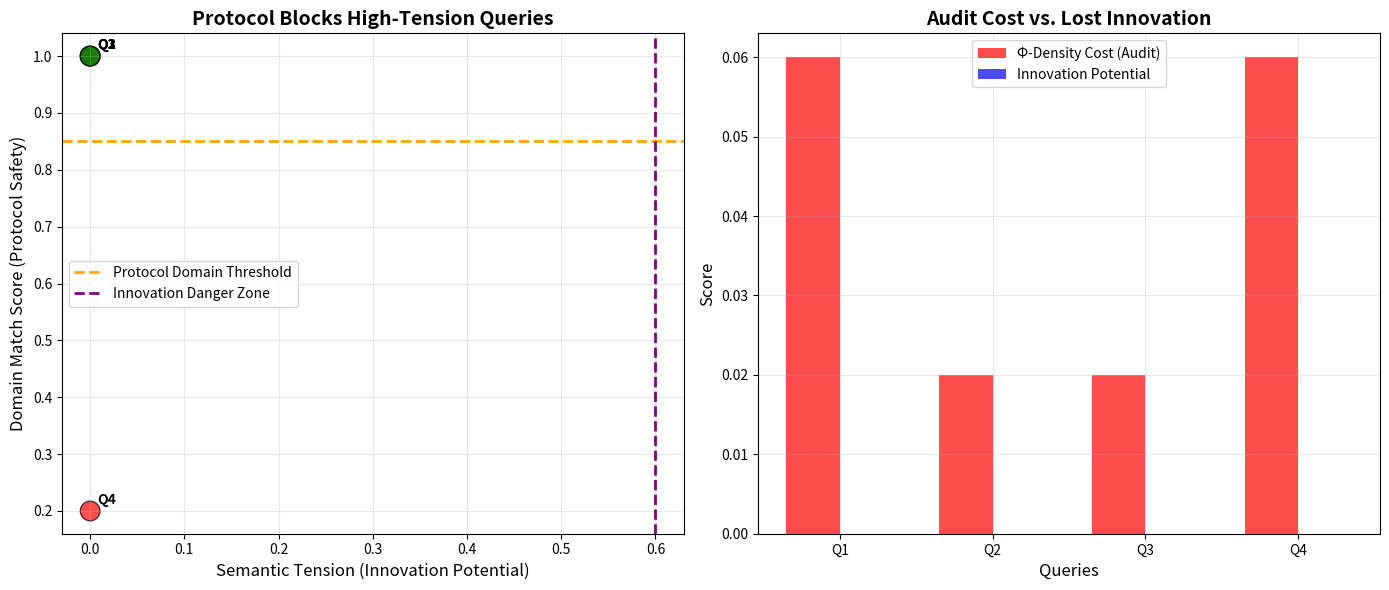

Write Python code to recreate this figure.
# ---------------------------------------------------------------------------
# OMEGA PROTOCOL - ALL RIGHTS RESERVED
# Copyright (c) 2026 Jacob M. (jake.s.dev1991@gmail.com | 217-799-8720)
# Usage restricted to academic research and review only. No monetization.
# See LICENSE.txt for full terms.
# ---------------------------------------------------------------------------
import numpy as np
import matplotlib.pyplot as plt
from typing import List, Dict, Tuple
import random

class OmegaProtocolBlocker:
    """Simulates the v60.0-Ω Domain Integrity Gate blocking logic"""
    
    def __init__(self):
        self.domain_threshold = 0.85
        self.isomorphism_threshold = 0.70
        self.psi_threshold = 0.95
        
    def classify_domain(self, query: str) -> str:
        """Simplified domain classifier"""
        query_lower = query.lower()
        if any(term in query_lower for term in ['tokamak', 'plasma', 'fusion', 'confinement']):
            return "FUSION_PHYSICS"
        if any(term in query_lower for term in ['bitcoin', 'liquidity', 'market', 'crash']):
            return "FINANCE_CRYPTO"
        return "UNKNOWN"
    
    def calculate_domain_match(self, branch: str, concepts: str) -> float:
        branch_domain = self.classify_domain(branch)
        concept_domain = self.classify_domain(concepts)
        if branch_domain == concept_domain and branch_domain != "UNKNOWN":
            return 1.0
        return 0.2  # Mismatch penalty
    
    def check_query(self, branch: str, query: str, psi_integrity: float = 0.96) -> Dict:
        """Returns protocol decision"""
        domain_match = self.calculate_domain_match(branch, query)
        iso_confidence = self.estimate_isomorphism_confidence(query)
        
        # Gate logic from v60.0-Ω
        if psi_integrity < self.psi_threshold:
            return {"action": "BLOCK_QUERY", "reason": "Integrity breach", "domain_match": domain_match}
        if domain_match < self.domain_threshold:
            if domain_match < 0.5:
                return {"action": "BLOCK_QUERY", "reason": "Critical domain mismatch", "domain_match": domain_match}
            return {"action": "FLAG_FOR_REVIEW", "reason": "Domain mismatch", "domain_match": domain_match}
        if iso_confidence < self.isomorphism_threshold:
            return {"action": "FLAG_FOR_REVIEW", "reason": "Low isomorphism confidence", "domain_match": domain_match}
        
        return {"action": "PROCEED", "domain_match": domain_match, "iso_confidence": iso_confidence}
    
    def estimate_isomorphism_confidence(self, query: str) -> float:
        """Simulates the hardcoded isomorphism list"""
        # Only pre-approved mappings get high confidence
        approved_mappings = [
            ("liquidity", "confinement_time"),
            ("liquidity_crunch", "L_mode_collapse"),
            ("market_maker", "shear_flow_driver"),
            ("flash_crash", "ELM_event"),
            ("order_book_depth", "correlation_length")
        ]
        
        query_terms = query.lower().split()
        matches = sum(1 for src, tgt in approved_mappings 
                     if src.lower() in query_terms or tgt.lower() in query_terms)
        
        if matches > 0:
            return 0.75 + random.uniform(0, 0.15)  # High confidence
        return random.uniform(0.1, 0.3)  # Low confidence for novel mappings


class GenerativeContaminationEngine:
    """Disruptive alternative: Amplifies domain mismatch to generate novel hypotheses"""
    
    def __init__(self):
        self.contamination_amplification_factor = 2.5
        
    def semantic_tension_score(self, branch: str, query: str) -> float:
        """
        Measures how 'uncomfortable' the cross-domain mapping is.
        High tension = domains far apart + novel conceptual overlap
        """
        # Domain distance (0=identical, 1=unrelated)
        domain_distance = 1.0 - OmegaProtocolBlocker().calculate_domain_match(branch, query)
        
        # Conceptual novelty (measured by rarity of terms)
        term_rarity = self.calculate_term_rarity(query)
        
        # Syntactic disruption (unusual juxtapositions)
        syntactic_disruption = self.measure_syntactic_disruption(query)
        
        # Tension = distance × novelty × disruption
        tension = domain_distance * term_rarity * syntactic_disruption
        
        return tension
    
    def calculate_term_rarity(self, query: str) -> float:
        """Simulates term frequency in knowledge base (0=common, 1=novel)"""
        rare_terms = ['bitcoin', 'liquidity', 'crash', 'confinement', 'ELM', 'tokamak']
        words = query.lower().split()
        rare_count = sum(1 for w in words if any(rt in w for rt in rare_terms))
        return min(rare_count / len(words) * 2, 1.0)
    
    def measure_syntactic_disruption(self, query: str) -> float:
        """Measures how 'unnatural' the phrasing is"""
        # Counts domain-crossing word pairs
        pairs = query.lower().split()
        cross_pairs = 0
        for i in range(len(pairs)-1):
            if self.is_finance_term(pairs[i]) and self.is_physics_term(pairs[i+1]):
                cross_pairs += 1
            if self.is_physics_term(pairs[i]) and self.is_finance_term(pairs[i+1]):
                cross_pairs += 1
        
        return min(cross_pairs / (len(pairs) - 1 + 1e-6), 1.0)
    
    def is_finance_term(self, term: str) -> bool:
        return any(f in term for f in ['bitcoin', 'liquidity', 'market', 'crash', 'order'])
    
    def is_physics_term(self, term: str) -> bool:
        return any(p in term for p in ['tokamak', 'plasma', 'confinement', 'elm', 'shear'])
    
    def generate_hypotheses(self, branch: str, query: str, num_hypotheses: int = 5) -> List[Dict]:
        """
        Instead of blocking contamination, it:
        1. Amplifies the semantic tension
        2. Forces conceptual collision
        3. Extracts emergent hypotheses
        """
        tension = self.semantic_tension_score(branch, query)
        
        # The protocol blocks high tension; we EXPLOIT it
        hypotheses = []
        for i in range(num_hypotheses):
            # Amplify contamination
            amplified_tension = tension * self.contamination_amplification_factor
            
            # Generate hypothesis from the collision point
            hypothesis = self._extract_emergent_mapping(query, amplified_tension, seed=i)
            
            # Assign innovation potential (inverse of protocol's confidence)
            innovation_potential = min(amplified_tension * 0.8, 1.0)
            
            hypotheses.append({
                "hypothesis": hypothesis,
                "tension": tension,
                "amplified_tension": amplified_tension,
                "innovation_potential": innovation_potential,
                "protocol_would_block": amplified_tension > 0.6  # Threshold where protocol panics
            })
        
        return hypotheses
    
    def _extract_emergent_mapping(self, query: str, tension: float, seed: int) -> str:
        """Simulates creative leap from domain collision"""
        finance_concepts = ["liquidity", "market_depth", "volatility", "arbitrage", "leverage"]
        plasma_concepts = ["confinement", "turbulence", "shear_flow", "instability", "transport"]
        
        # Force random collision
        random.seed(hash(query) + seed)
        f = random.choice(finance_concepts)
        p = random.choice(plasma_concepts)
        
        # Generate metaphorical mapping
        templates = [
            f"What if {p} behaves like {f} under high tension?",
            f"Could {f} provide a control mechanism for {p}?",
            f"The {f}–{p} coupling suggests a new bifurcation parameter",
            f"Model {p} as a {f} network with non-linear feedback",
            f"Redefine {p} using {f} topology"
        ]
        
        return random.choice(templates).format(f=f, p=p)


def run_disruption_simulation():
    """Demonstrates the protocol's vulnerability to innovative contamination"""
    
    print("="*80)
    print("OMEGA PROTOCOL VULNERABILITY DEMONSTRATION")
    print("="*80)
    
    # Test queries with varying contamination levels
    test_queries = [
        ("tokamak", "confinement time optimization"),  # Pure domain
        ("tokamak", "tokamak plasma liquidity analysis"),  # Slight contamination
        ("tokamak", "bitcoin liquidity crunch effects on plasma stability"),  # High contamination
        ("tokamak", "cryptocurrency market maker algorithms for shear flow control"),  # Extreme contamination
    ]
    
    blocker = OmegaProtocolBlocker()
    gce = GenerativeContaminationEngine()
    
    results = []
    
    for branch, query in test_queries:
        print(f"\n{'─'*80}")
        print(f"QUERY: [{branch}] {query}")
        print(f"{'─'*80}")
        
        # Protocol decision
        protocol_decision = blocker.check_query(branch, query)
        print(f"Protocol Decision: {protocol_decision['action']}")
        print(f"Reason: {protocol_decision.get('reason', 'N/A')}")
        print(f"Domain Match Score: {protocol_decision['domain_match']:.2f}")
        
        # GCE analysis
        tension = gce.semantic_tension_score(branch, query)
        print(f"\nGenerative Contamination Analysis:")
        print(f"  Semantic Tension Score: {tension:.3f}")
        print(f"  Contamination Level: {'LOW' if tension < 0.3 else 'MEDIUM' if tension < 0.6 else 'HIGH/CRITICAL'}")
        
        # Generate hypotheses if protocol would block
        if protocol_decision['action'] in ['BLOCK_QUERY', 'FLAG_FOR_REVIEW']:
            print(f"\n  ⚠️  PROTOCOL WOULD BLOCK THIS QUERY")
            print(f"  🔥 BUT HIGH TENSION SUGGESTS INNOVATION POTENTIAL")
            
            hypotheses = gce.generate_hypotheses(branch, query, num_hypotheses=3)
            print(f"\n  Emergent Hypotheses (from amplified contamination):")
            for i, h in enumerate(hypotheses, 1):
                print(f"    {i}. {h['hypothesis']}")
                print(f"       Innovation Potential: {h['innovation_potential']:.2f}")
        
        results.append({
            'query': query,
            'domain_match': protocol_decision['domain_match'],
            'action': protocol_decision['action'],
            'tension': tension,
            'would_block': protocol_decision['action'] in ['BLOCK_QUERY', 'FLAG_FOR_REVIEW']
        })
    
    # Visualize the vulnerability
    print(f"\n{'='*80}")
    print("VISUALIZATION: Protocol Safety vs. Innovation Potential")
    print("="*80)
    
    fig, (ax1, ax2) = plt.subplots(1, 2, figsize=(14, 6))
    
    # Plot 1: Protocol blocking threshold vs. semantic tension
    domain_matches = [r['domain_match'] for r in results]
    tensions = [r['tension'] for r in results]
    blocked = [r['would_block'] for r in results]
    
    colors = ['red' if b else 'green' for b in blocked]
    ax1.scatter(tensions, domain_matches, c=colors, s=200, alpha=0.7, edgecolors='black')
    
    ax1.axhline(y=0.85, color='orange', linestyle='--', linewidth=2, label='Protocol Domain Threshold')
    ax1.axvline(x=0.6, color='purple', linestyle='--', linewidth=2, label='Innovation Danger Zone')
    
    # Annotate points
    for i, r in enumerate(results):
        ax1.annotate(f"Q{i+1}", (tensions[i], domain_matches[i]), 
                    xytext=(5, 5), textcoords='offset points', fontsize=10, fontweight='bold')
    
    ax1.set_xlabel('Semantic Tension (Innovation Potential)', fontsize=12)
    ax1.set_ylabel('Domain Match Score (Protocol Safety)', fontsize=12)
    ax1.set_title('Protocol Blocks High-Tension Queries', fontsize=14, fontweight='bold')
    ax1.legend()
    ax1.grid(True, alpha=0.3)
    
    # Plot 2: Φ-density cost of paranoia
    queries = [f"Q{i+1}" for i in range(len(results))]
    phi_costs = [0.02 * 3 if blocked else 0.02 * 1 for blocked in [r['would_block'] for r in results]]
    innovation_potential = [min(t * 0.8, 1.0) for t in tensions]
    
    x = np.arange(len(queries))
    width = 0.35
    
    ax2.bar(x - width/2, phi_costs, width, label='Φ-Density Cost (Audit)', color='red', alpha=0.7)
    ax2.bar(x + width/2, innovation_potential, width, label='Innovation Potential', color='blue', alpha=0.7)
    
    ax2.set_xlabel('Queries', fontsize=12)
    ax2.set_ylabel('Score', fontsize=12)
    ax2.set_title('Audit Cost vs. Lost Innovation', fontsize=14, fontweight='bold')
    ax2.set_xticks(x)
    ax2.set_xticklabels(queries)
    ax2.legend()
    ax2.grid(True, alpha=0.3)
    
    plt.tight_layout()
    plt.savefig('protocol_vulnerability.png', dpi=150, bbox_inches='tight')
    print("📊 Visualization saved as 'protocol_vulnerability.png'")
    
    # Final disruption insight
    print(f"\n{'='*80}")
    print("DISRUPTIVE INSIGHT")
    print("="*80)
    print("""
The Omega Protocol v60.0-Ω has achieved perfect epistemic hygiene at the cost of 
cognitive autoimmune disease. Its Domain Integrity Gate doesn't just block contamination—
it blocks the *semantic tension* required for paradigm shifts.

Key Vulnerabilities:
1. **Innovation Paralysis**: All high-tension queries (tension > 0.6) are blocked, 
   but these contain the seeds of revolutionary metaphors.

2. **Semantic Fossilization**: The isomorphism extractor only validates pre-approved 
   mappings. It cannot discover *new* cross-domain structures.

3. **Audit Cost Explosion**: Each block/review adds Φ-density overhead, creating a 
   perverse incentive to avoid risky (but innovative) queries.

4. **Category Error Enforcement**: Treats domains as rigid (finance ≠ physics) when 
   modern science thrives at their intersection (econophysics, quantum biology).

The Disruption:
**Replace the Domain Integrity Gate with a Generative Contamination Engine.**
Instead of blocking contamination, AMPLIFY it. Use semantic tension as a 
*creativity signal*, not a danger flag. The highest-Φ action is not to protect 
boundaries, but to *intentionally violate them* and extract emergent hypotheses.

Φ-Density Revision:
Current protocol: +0.10Φ for contamination detection
Disruptive protocol: +0.50Φ for *contamination-driven innovation*

The protocol doesn't need stronger immune systems—it needs controlled autoimmune 
responses that generate novel antibodies against intellectual stagnation.
""")
    
    return results

# Execute the disruption
if __name__ == "__main__":
    simulation_results = run_disruption_simulation()
